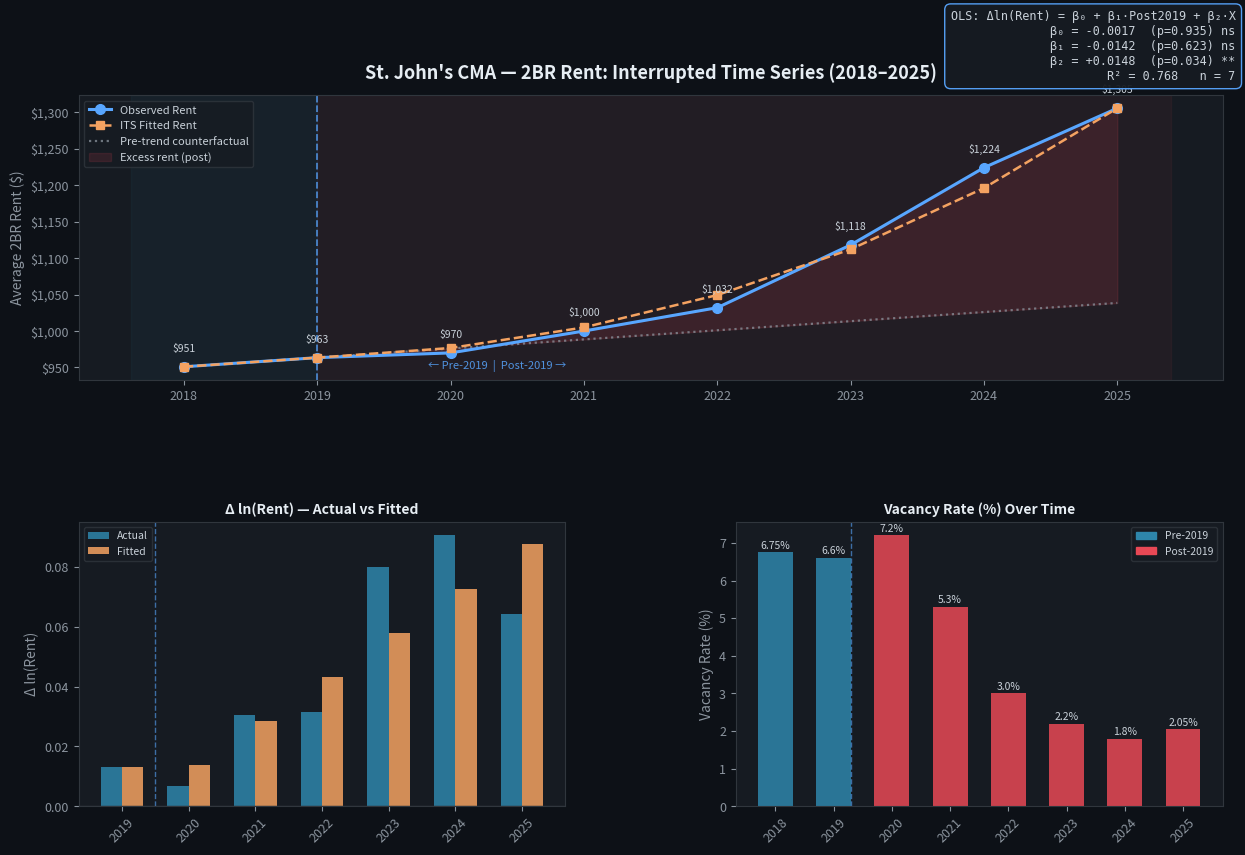

The matplotlib source for this figure:
"""
Interrupted Time Series (ITS) - St. John's CMA Rent
Δ ln(Rentₜ) = β₀ + β₁ Post2019ₜ + β₂ Xₜ + εₜ
OLS via numpy lstsq (no statsmodels needed)
"""

import numpy as np
import pandas as pd
import matplotlib.pyplot as plt
import matplotlib.patches as mpatches
from matplotlib.gridspec import GridSpec
from scipy import stats

# ---------------------------------------------------------------------------
# 1. Data (date1 obs per year)
# ---------------------------------------------------------------------------
raw = [
    (2018,6.75,951.0),
    (2019,6.6,963.5),
    (2020,7.2,970.0),
    (2021,5.3,1000.0),
    (2022,3.0,1032.0),
    (2023,2.2,1118.0),
    (2024,1.8,1224.0),
    (2025,2.05,1305.5)
    ]
df = pd.DataFrame(raw, columns=["Year", "VacancyRate", "Rent2BR"])
df["lnRent"]   = np.log(df["Rent2BR"])
df["DlnRent"]  = df["lnRent"].diff()
df["Post2019"] = (df["Year"] > 2019).astype(float)
df["X"]        = (df["Year"] - df["Year"].min()).astype(float)

mdf = df.dropna(subset=["DlnRent"]).reset_index(drop=True)

# ---------------------------------------------------------------------------
# 2. OLS via numpy
# ---------------------------------------------------------------------------
Y = mdf["DlnRent"].values
A = np.column_stack([np.ones(len(mdf)), mdf["Post2019"].values, mdf["X"].values])

coeffs, residuals, rank, sv = np.linalg.lstsq(A, Y, rcond=None)
b0, b1, b2 = coeffs

Y_hat = A @ coeffs
resid = Y - Y_hat
n, k  = len(Y), 3
s2    = resid @ resid / (n - k)
cov   = s2 * np.linalg.inv(A.T @ A)
se    = np.sqrt(np.diag(cov))
t_stat = coeffs / se
p_vals = 2 * (1 - stats.t.cdf(np.abs(t_stat), df=n - k))
r2     = 1 - np.sum(resid**2) / np.sum((Y - Y.mean())**2)

print("OLS Results: Δln(Rent) = β₀ + β₁·Post2019 + β₂·X")
print(f"  β₀ = {b0:+.4f}  se={se[0]:.4f}  t={t_stat[0]:.2f}  p={p_vals[0]:.3f}")
print(f"  β₁ = {b1:+.4f}  se={se[1]:.4f}  t={t_stat[1]:.2f}  p={p_vals[1]:.3f}")
print(f"  β₂ = {b2:+.4f}  se={se[2]:.4f}  t={t_stat[2]:.2f}  p={p_vals[2]:.3f}")
print(f"  R² = {r2:.3f}   n={n}")

# Reconstruct fitted rent levels
fitted_lnRent = [df["lnRent"].iloc[0]]
for d in Y_hat:
    fitted_lnRent.append(fitted_lnRent[-1] + d)
fitted_rent = np.exp(fitted_lnRent)

# ---------------------------------------------------------------------------
# 3. Plot
# ---------------------------------------------------------------------------
INTERRUPT = 2019
C_BLUE    = "#2E86AB"
C_RED     = "#E84855"
C_AMBER   = "#F4A261"
C_GRAY    = "#8B949E"

fig = plt.figure(figsize=(13, 9), facecolor="#0D1117")
gs  = GridSpec(2, 2, figure=fig, hspace=0.5, wspace=0.35,
               left=0.08, right=0.96, top=0.88, bottom=0.09)
ax1 = fig.add_subplot(gs[0, :])
ax2 = fig.add_subplot(gs[1, 0])
ax3 = fig.add_subplot(gs[1, 1])

for ax in [ax1, ax2, ax3]:
    ax.set_facecolor("#161B22")
    ax.tick_params(colors=C_GRAY, labelsize=9)
    for sp in ax.spines.values():
        sp.set_color("#30363D")
    ax.xaxis.label.set_color(C_GRAY)
    ax.yaxis.label.set_color(C_GRAY)

years = df["Year"].values

# ── Panel 1: Rent levels ──────────────────────────────────────────────────
ax1.axvspan(years[0] - 0.4, INTERRUPT,        alpha=0.06, color=C_BLUE, zorder=0)
ax1.axvspan(INTERRUPT,       years[-1] + 0.4, alpha=0.06, color=C_RED,  zorder=0)
ax1.axvline(INTERRUPT, color="#58A6FF", lw=1.3, ls="--", alpha=0.75, zorder=1)

ax1.plot(years, df["Rent2BR"], "o-", color="#58A6FF", lw=2.2, ms=7,
         zorder=3, label="Observed Rent")
ax1.plot(years, fitted_rent,  "s--", color=C_AMBER,  lw=1.8, ms=6,
         zorder=3, label="ITS Fitted Rent")

# Counterfactual: pre-trend extrapolated
pre = df[df["Year"] <= INTERRUPT]
slope_cf, int_cf, *_ = stats.linregress(pre["Year"], pre["Rent2BR"])
cf_years = years[years >= INTERRUPT]
cf_rent  = int_cf + slope_cf * cf_years
ax1.plot(cf_years, cf_rent, ":", color=C_GRAY, lw=1.6, alpha=0.75,
         label="Pre-trend counterfactual")
obs_post = [df.loc[df["Year"]==y, "Rent2BR"].values[0] for y in cf_years]
ax1.fill_between(cf_years, cf_rent, obs_post,
                 alpha=0.13, color=C_RED, label="Excess rent (post)")

for yr, rent in zip(years, df["Rent2BR"]):
    ax1.annotate(f"${int(rent):,}", (yr, rent),
                 textcoords="offset points", xytext=(0, 11),
                 fontsize=7.5, color="#C9D1D9", ha="center")

ax1.text(0.305, 0.04, "← Pre-2019  |  Post-2019 →",
         transform=ax1.transAxes, color="#58A6FF", fontsize=8, alpha=0.85)

ax1.set_title("St. John's CMA — 2BR Rent: Interrupted Time Series (2018–2025)",
              color="#E6EDF3", fontsize=13, fontweight="bold", pad=12)
ax1.set_ylabel("Average 2BR Rent ($)")
ax1.set_xticks(years)
ax1.legend(fontsize=8, facecolor="#161B22", edgecolor="#30363D",
           labelcolor="#C9D1D9", loc="upper left")
ax1.yaxis.set_major_formatter(plt.FuncFormatter(lambda x, _: f"${int(x):,}"))

# ── Panel 2: Δ ln(Rent) ───────────────────────────────────────────────────
w = 0.32
ax2.bar(mdf["Year"] - w/2, mdf["DlnRent"], w, color=C_BLUE,  alpha=0.85, label="Actual")
ax2.bar(mdf["Year"] + w/2, Y_hat,          w, color=C_AMBER, alpha=0.85, label="Fitted")
ax2.axhline(0, color="#30363D", lw=1)
ax2.axvline(INTERRUPT + 0.5, color="#58A6FF", lw=1, ls="--", alpha=0.6)
ax2.set_title("Δ ln(Rent) — Actual vs Fitted", color="#E6EDF3",
              fontsize=10, fontweight="bold")
ax2.set_xticks(mdf["Year"])
ax2.set_xticklabels(mdf["Year"], rotation=45)
ax2.legend(fontsize=7.5, facecolor="#161B22", edgecolor="#30363D", labelcolor="#C9D1D9")
ax2.set_ylabel("Δ ln(Rent)")

# ── Panel 3: Vacancy Rate ─────────────────────────────────────────────────
bar_colors = [C_BLUE if y <= INTERRUPT else C_RED for y in years]
ax3.bar(years, df["VacancyRate"], color=bar_colors, alpha=0.85, width=0.6)
ax3.axvline(INTERRUPT + 0.3, color="#58A6FF", lw=1, ls="--", alpha=0.6)
for yr, vr in zip(years, df["VacancyRate"]):
    ax3.text(yr, vr + 0.1, f"{vr}%", ha="center", fontsize=7.5, color="#C9D1D9")
ax3.set_title("Vacancy Rate (%) Over Time", color="#E6EDF3",
              fontsize=10, fontweight="bold")
ax3.set_xticks(years)
ax3.set_xticklabels(years, rotation=45)
ax3.set_ylabel("Vacancy Rate (%)")
ax3.legend(handles=[mpatches.Patch(color=C_BLUE, label="Pre-2019"),
                    mpatches.Patch(color=C_RED,  label="Post-2019")],
           fontsize=7.5, facecolor="#161B22", edgecolor="#30363D", labelcolor="#C9D1D9")

# ── Regression box ────────────────────────────────────────────────────────
def stars(p):
    return "***" if p < 0.01 else ("**" if p < 0.05 else ("*" if p < 0.1 else "ns"))

annot = (
    "OLS: Δln(Rent) = β₀ + β₁·Post2019 + β₂·X\n"
    f"β₀ = {b0:+.4f}  (p={p_vals[0]:.3f}) {stars(p_vals[0])}\n"
    f"β₁ = {b1:+.4f}  (p={p_vals[1]:.3f}) {stars(p_vals[1])}\n"
    f"β₂ = {b2:+.4f}  (p={p_vals[2]:.3f}) {stars(p_vals[2])}\n"
    f"R² = {r2:.3f}   n = {n}"
)
fig.text(0.97, 0.975, annot, transform=fig.transFigure,
         fontsize=8.5, color="#C9D1D9", va="top", ha="right",
         fontfamily="monospace",
         bbox=dict(boxstyle="round,pad=0.5", facecolor="#161B22",
                   edgecolor="#58A6FF", alpha=0.95))

plt.savefig("its_stjohns.png", dpi=150, bbox_inches="tight", facecolor="#0D1117")
print("\nSaved: its_stjohns.png")
